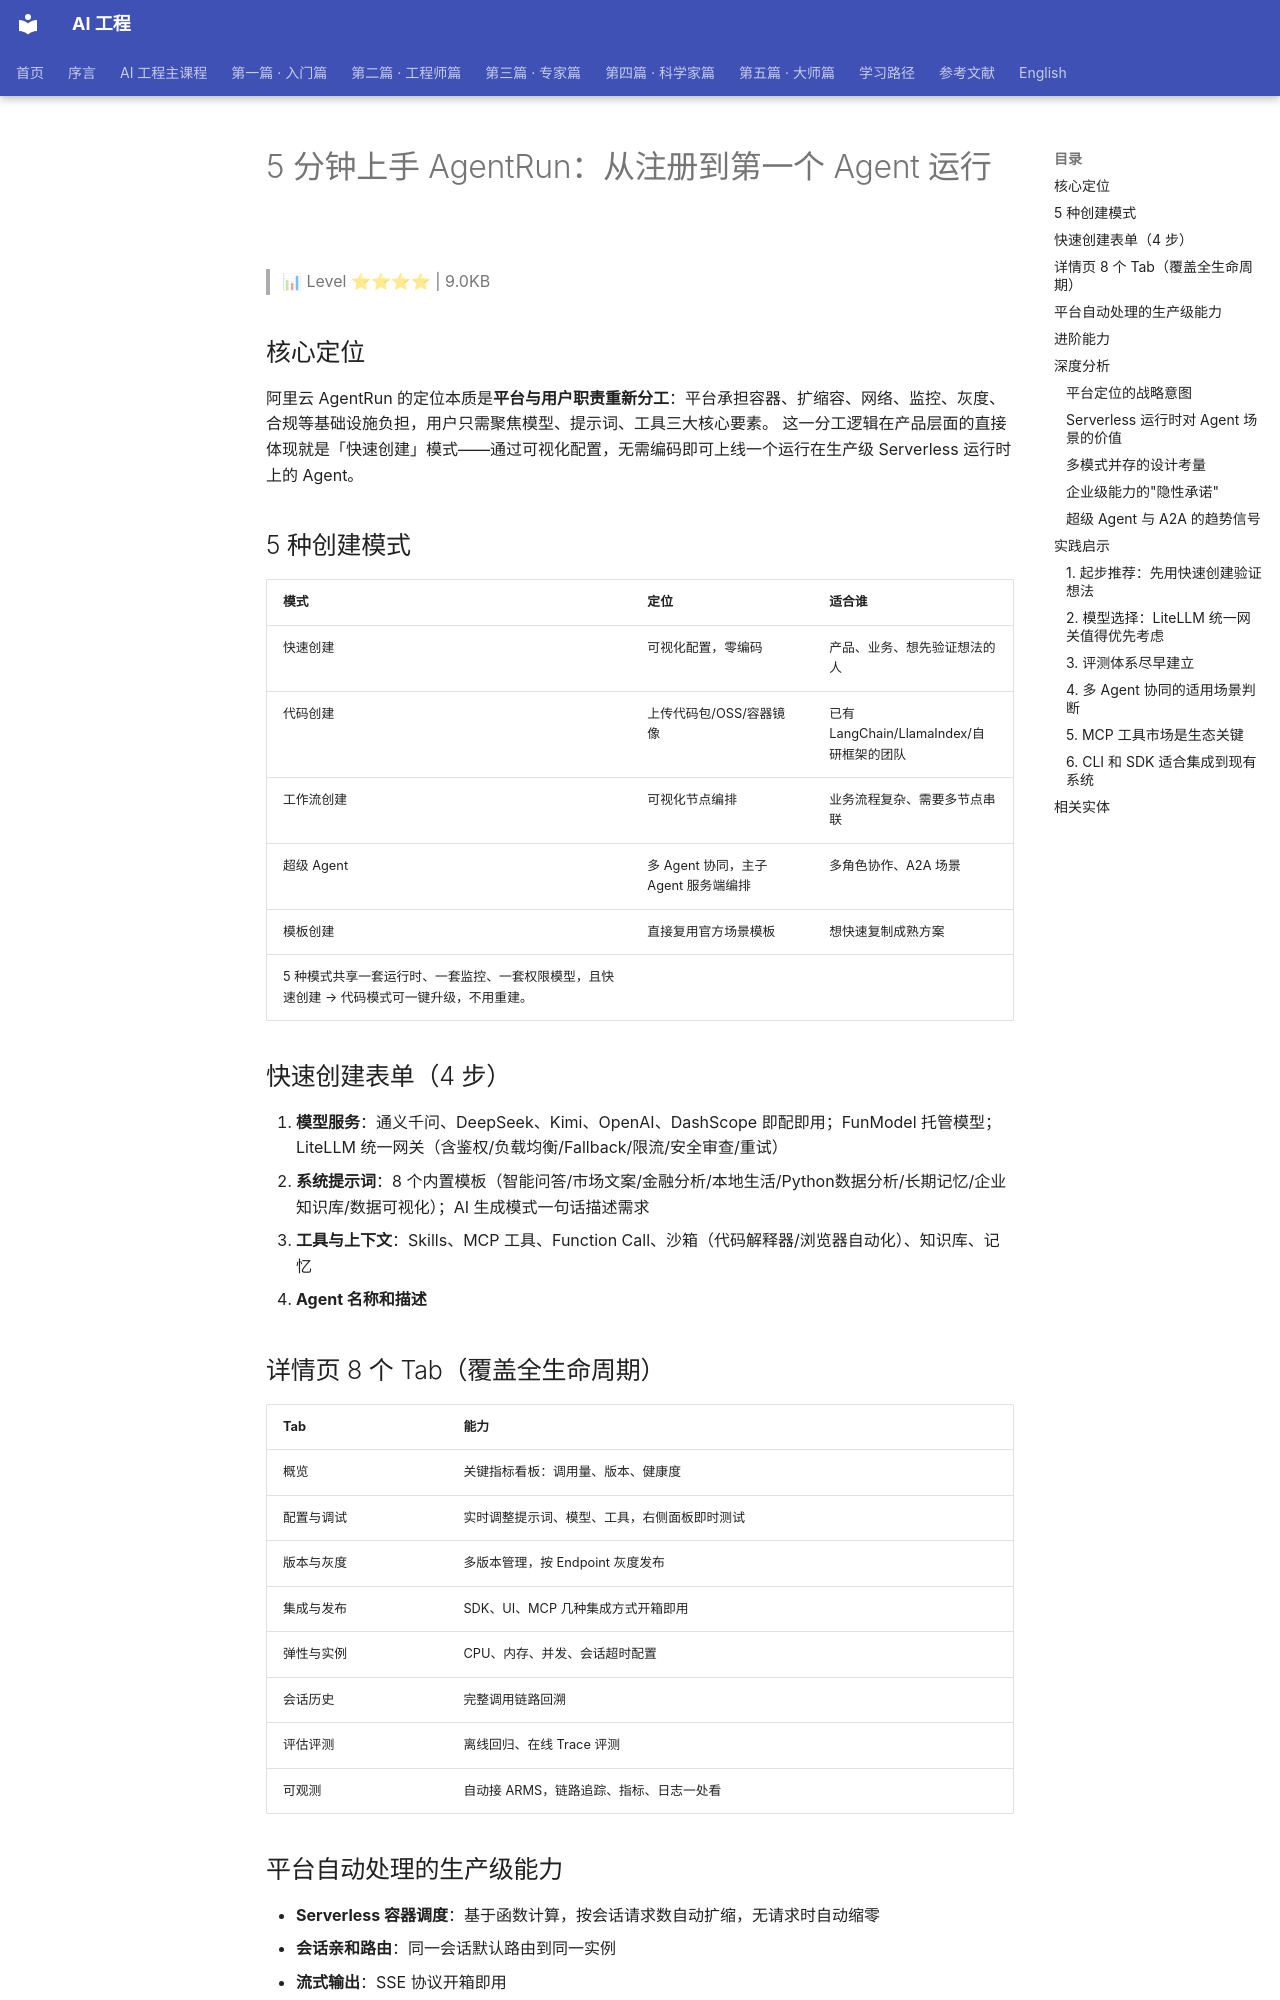

repository: QianJinGuo/wiki-book · page: ch04/321-5-agentrun-agent.html · generator: mkdocs

# 5 分钟上手 AgentRun：从注册到第一个 Agent 运行

> 📊 Level ⭐⭐⭐⭐ | 9.0KB

## 核心定位
阿里云 AgentRun 的定位本质是**平台与用户职责重新分工**：平台承担容器、扩缩容、网络、监控、灰度、合规等基础设施负担，用户只需聚焦模型、提示词、工具三大核心要素。
这一分工逻辑在产品层面的直接体现就是「快速创建」模式——通过可视化配置，无需编码即可上线一个运行在生产级 Serverless 运行时上的 Agent。

## 5 种创建模式
| 模式 | 定位 | 适合谁 |
|---|---|---|
| 快速创建 | 可视化配置，零编码 | 产品、业务、想先验证想法的人 |
| 代码创建 | 上传代码包/OSS/容器镜像 | 已有 LangChain/LlamaIndex/自研框架的团队 |
| 工作流创建 | 可视化节点编排 | 业务流程复杂、需要多节点串联 |
| 超级 Agent | 多 Agent 协同，主子 Agent 服务端编排 | 多角色协作、A2A 场景 |
| 模板创建 | 直接复用官方场景模板 | 想快速复制成熟方案 |
5 种模式共享一套运行时、一套监控、一套权限模型，且快速创建 → 代码模式可一键升级，不用重建。

## 快速创建表单（4 步）
1. **模型服务**：通义千问、DeepSeek、Kimi、OpenAI、DashScope 即配即用；FunModel 托管模型；LiteLLM 统一网关（含鉴权/负载均衡/Fallback/限流/安全审查/重试）
2. **系统提示词**：8 个内置模板（智能问答/市场文案/金融分析/本地生活/Python数据分析/长期记忆/企业知识库/数据可视化）；AI 生成模式一句话描述需求
3. **工具与上下文**：Skills、MCP 工具、Function Call、沙箱（代码解释器/浏览器自动化）、知识库、记忆
4. **Agent 名称和描述**

## 详情页 8 个 Tab（覆盖全生命周期）
| Tab | 能力 |
|---|---|
| 概览 | 关键指标看板：调用量、版本、健康度 |
| 配置与调试 | 实时调整提示词、模型、工具，右侧面板即时测试 |
| 版本与灰度 | 多版本管理，按 Endpoint 灰度发布 |
| 集成与发布 | SDK、UI、MCP 几种集成方式开箱即用 |
| 弹性与实例 | CPU、内存、并发、会话超时配置 |
| 会话历史 | 完整调用链路回溯 |
| 评估评测 | 离线回归、在线 Trace 评测 |
| 可观测 | 自动接 ARMS，链路追踪、指标、日志一处看 |

## 平台自动处理的生产级能力
- **Serverless 容器调度**：基于函数计算，按会话请求数自动扩缩，无请求时自动缩零
- **会话亲和路由**：同一会话默认路由到同一实例
- **流式输出**：SSE 协议开箱即用
- **可观测探针**：ARMS 探针自动注入，指标/链路/日志全开
- **凭证动态注入**：模型/工具/沙箱凭证由平台动态颁发，一键启用/禁用
- **多租户隔离**：Workspace 粒度的资源/权限/计费边界

## 进阶能力
- **部署自研框架**：代码创建模式，支持代码包/OSS/容器镜像/WebIDE
- **多 Agent 协同**：超级 Agent 模式，原生支持 A2A
- **AgentRun CLI**：`curl -fsSL https://raw.githubusercontent.com/Serverless-Devs/agentrun-cli/main/scripts/install.sh | sh`
- **Python SDK**：`pip install agentrun-sdk`
- **MCP 工具市场**：平台已对接主流 MCP 生态

## 深度分析
### 平台定位的战略意图
阿里云 AgentRun 的出现并非偶然——它是 Serverless 理念向 AI Agent 领域延伸的产物。传统模式下，企业部署一个 AI Agent 需要同时运维基础设施（容器、扩缩容、监控）和业务逻辑（模型、提示词、工具），两者叠加形成高门槛。AgentRun 通过"平台兜底基础设施、用户聚焦业务逻辑"的分工，试图将 AI Agent 的部署门槛降低到"点几个按钮就能上线"的程度。
